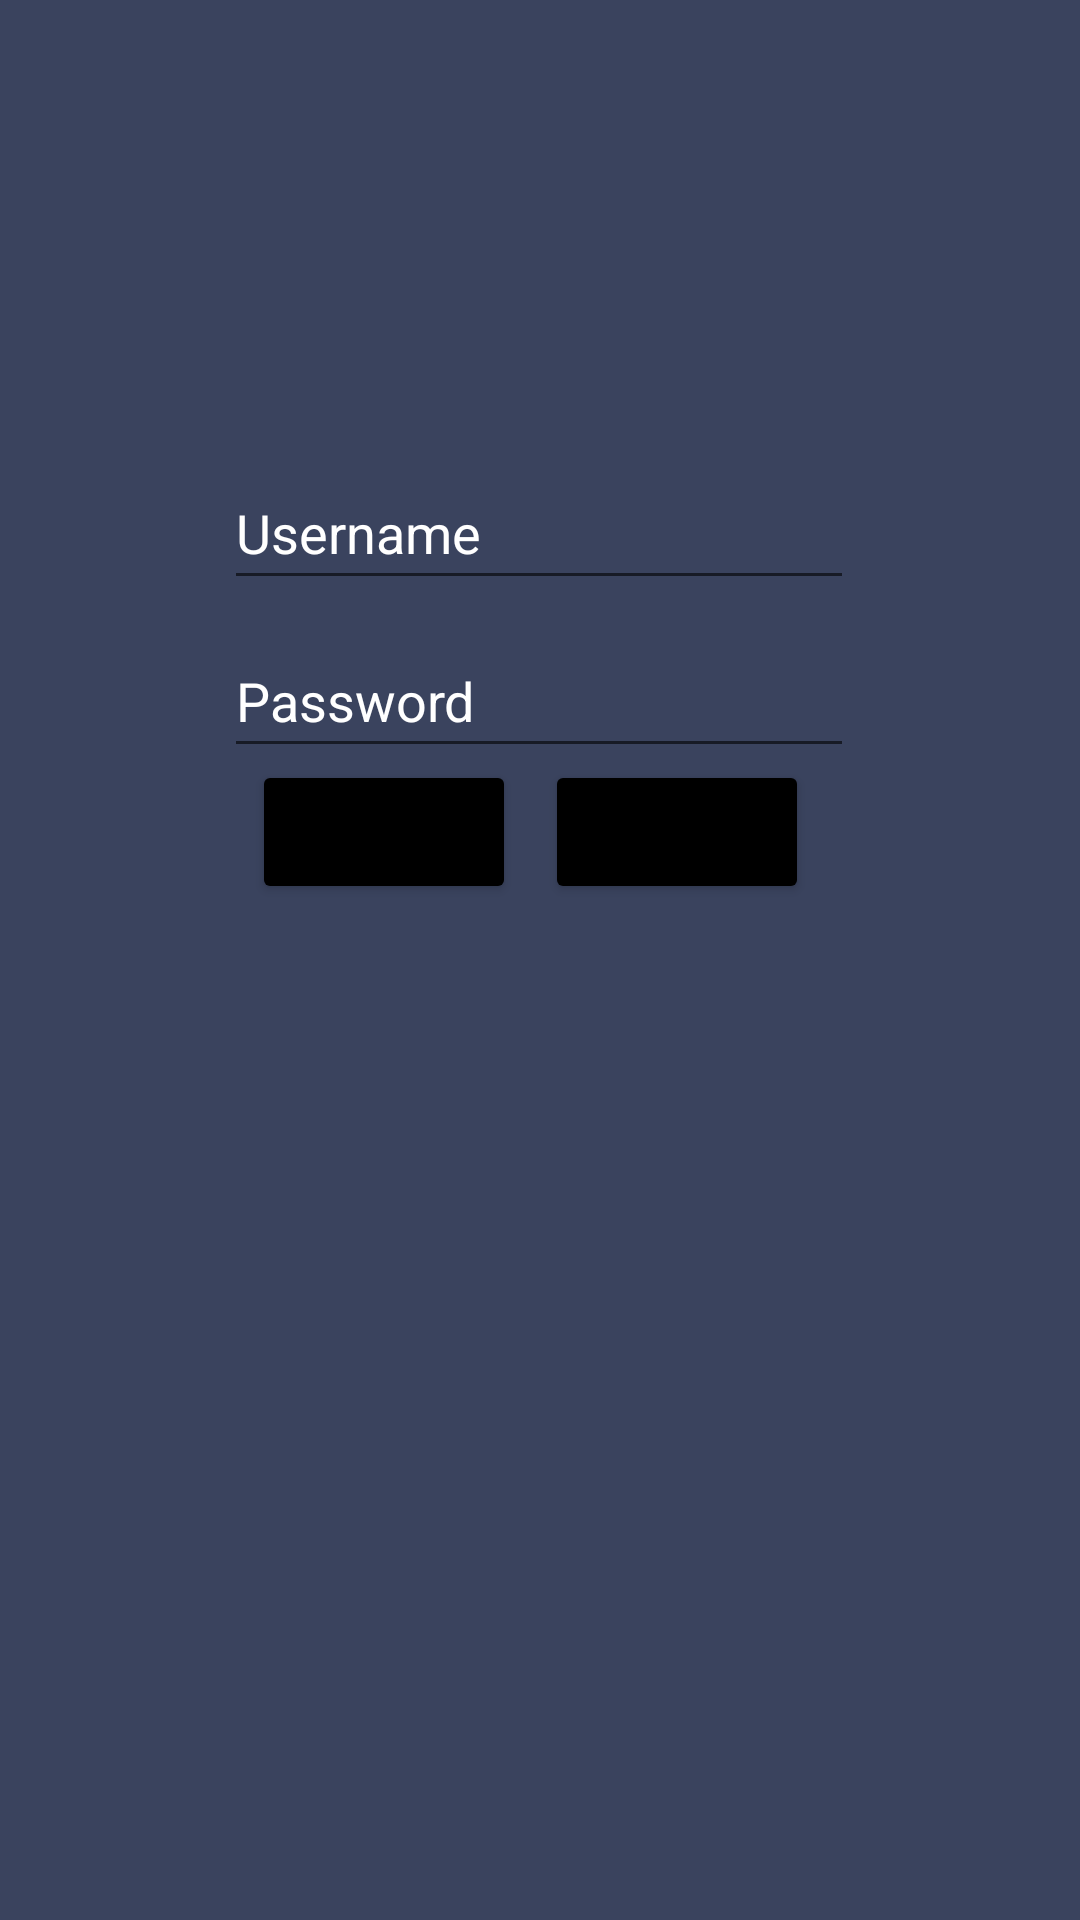

Write the Android layout XML for this screen, with the resource values it uses.
<!-- AndroidManifest.xml: activity theme Theme.Nftapp3.NoActionBar -->
<!-- res/layout/activity_main.xml -->
<?xml version="1.0" encoding="utf-8"?>
<androidx.constraintlayout.widget.ConstraintLayout xmlns:android="http://schemas.android.com/apk/res/android"
    xmlns:app="http://schemas.android.com/apk/res-auto"
    xmlns:tools="http://schemas.android.com/tools"
    android:id="@+id/main_activity"
    android:layout_width="match_parent"
    android:layout_height="match_parent"
    android:background="@color/dark_blue"
    tools:context=".MainActivity">


    <EditText
        android:id="@+id/passwordText"
        android:layout_width="wrap_content"
        android:layout_height="wrap_content"
        android:layout_marginTop="208dp"
        android:ems="10"
        android:hint="Password"
        android:textColorHint="@color/white"
        android:textColor="@color/white"
        android:inputType="textPassword"
        android:minHeight="48dp"
        app:layout_constraintEnd_toEndOf="parent"
        app:layout_constraintHorizontal_bias="0.497"
        app:layout_constraintStart_toStartOf="parent"
        app:layout_constraintTop_toTopOf="parent" />

    <Button
        android:id="@+id/loginButton"
        android:layout_width="wrap_content"
        android:layout_height="wrap_content"
        android:onClick="loginEvent"
        android:text="Login"
        app:backgroundTint="@color/black"
        app:layout_constraintBottom_toBottomOf="parent"
        app:layout_constraintEnd_toEndOf="parent"
        app:layout_constraintHorizontal_bias="0.309"
        app:layout_constraintStart_toStartOf="parent"
        app:layout_constraintTop_toTopOf="parent"
        app:layout_constraintVertical_bias="0.428" />

    <Button
        android:id="@+id/registerButton"
        android:layout_width="wrap_content"
        android:layout_height="wrap_content"
        android:text="Register"
        android:onClick="registerEvent"
        app:backgroundTint="@color/black"
        app:layout_constraintBottom_toBottomOf="parent"
        app:layout_constraintEnd_toEndOf="parent"
        app:layout_constraintHorizontal_bias="0.668"
        app:layout_constraintStart_toStartOf="parent"
        app:layout_constraintTop_toTopOf="parent"
        app:layout_constraintVertical_bias="0.428" />

    <EditText
        android:id="@+id/usernameText"
        android:layout_width="wrap_content"
        android:layout_height="wrap_content"
        android:layout_marginTop="152dp"
        android:ems="10"
        android:hint="Username"
        android:textColorHint="@color/white"
        android:inputType="textPersonName"
        android:textColor="@color/white"
        android:minHeight="48dp"
        app:layout_constraintEnd_toEndOf="parent"
        app:layout_constraintHorizontal_bias="0.497"
        app:layout_constraintStart_toStartOf="parent"
        app:layout_constraintTop_toTopOf="parent" />

    <EditText
        android:id="@+id/firstNameText"
        android:layout_width="wrap_content"
        android:layout_height="wrap_content"
        android:layout_marginTop="380dp"
        android:ems="10"
        android:hint="First Name"
        android:inputType="textPersonName"
        android:minHeight="48dp"
        android:textColorHint="@color/white"
        android:textColor="@color/white"
        android:visibility="invisible"
        app:layout_constraintEnd_toEndOf="parent"
        app:layout_constraintHorizontal_bias="0.497"
        app:layout_constraintStart_toStartOf="parent"
        app:layout_constraintTop_toTopOf="parent" />

    <EditText
        android:id="@+id/lastNameText"
        android:layout_width="wrap_content"
        android:layout_height="wrap_content"
        android:layout_marginTop="440dp"
        android:ems="10"
        android:hint="Last Name"
        android:inputType="textPersonName"
        android:minHeight="48dp"
        android:textColorHint="@color/white"
        android:textColor="@color/white"
        android:visibility="invisible"
        app:layout_constraintEnd_toEndOf="parent"
        app:layout_constraintHorizontal_bias="0.497"
        app:layout_constraintStart_toStartOf="parent"
        app:layout_constraintTop_toTopOf="parent" />


    <EditText
        android:id="@+id/newusernameText"
        android:layout_width="wrap_content"
        android:layout_height="wrap_content"
        android:layout_marginTop="496dp"
        android:ems="10"
        android:hint="Username"
        android:textColorHint="@color/white"
        android:textColor="@color/white"
        android:inputType="textPersonName"
        android:minHeight="48dp"
        android:visibility="invisible"
        app:layout_constraintEnd_toEndOf="parent"
        app:layout_constraintHorizontal_bias="0.497"
        app:layout_constraintStart_toStartOf="parent"
        app:layout_constraintTop_toTopOf="parent" />

    <EditText
        android:id="@+id/newpasswordText"
        android:layout_width="wrap_content"
        android:layout_height="wrap_content"
        android:layout_marginTop="556dp"
        android:ems="10"
        android:hint="Password"
        android:inputType="textPersonName"
        android:minHeight="48dp"
        android:textColorHint="@color/white"
        android:textColor="@color/white"
        android:visibility="invisible"
        app:layout_constraintEnd_toEndOf="parent"
        app:layout_constraintHorizontal_bias="0.497"
        app:layout_constraintStart_toStartOf="parent"
        app:layout_constraintTop_toTopOf="parent" />


    <Button
        android:id="@+id/SignupButton"
        android:layout_width="wrap_content"
        android:layout_height="wrap_content"
        android:onClick="signupEvent"
        android:text="Create Account"
        android:visibility="invisible"
        app:backgroundTint="@color/black"
        app:layout_constraintBottom_toBottomOf="parent"
        app:layout_constraintEnd_toEndOf="parent"
        app:layout_constraintHorizontal_bias="0.498"
        app:layout_constraintStart_toStartOf="parent"
        app:layout_constraintTop_toTopOf="parent"
        app:layout_constraintVertical_bias="0.91" />

    <ImageView
        android:id="@+id/cancel_Btn"
        android:layout_width="wrap_content"
        android:layout_height="wrap_content"
        android:layout_marginStart="44dp"
        android:layout_marginBottom="340dp"
        android:onClick="cancelEvent"
        app:layout_constraintBottom_toBottomOf="parent"
        app:layout_constraintStart_toStartOf="parent"
        app:srcCompat="@drawable/ic_baseline_cancel_24"
        android:visibility="invisible"/>

    <ImageView
        android:id="@+id/imageView17"
        android:layout_width="415dp"
        android:layout_height="250dp"
        android:layout_marginBottom="548dp"
        app:layout_constraintBottom_toBottomOf="parent"
        app:srcCompat="@drawable/logo"
        tools:layout_editor_absoluteX="16dp" />

    <ImageView
        android:id="@+id/userGuideImage"
        android:layout_width="wrap_content"
        android:layout_height="wrap_content"
        android:layout_marginStart="45dp"
        android:layout_marginTop="18dp"
        android:onClick="UserGuide"
        app:layout_constraintBottom_toBottomOf="parent"
        app:layout_constraintStart_toStartOf="parent"
        app:layout_constraintTop_toTopOf="parent"
        app:layout_constraintVertical_bias="0.076"
        app:srcCompat="@drawable/help_24" />


</androidx.constraintlayout.widget.ConstraintLayout>
<!-- resources referenced by this layout -->
<resources>
  <color name="black">#FF000000</color>
  <color name="dark_blue">#3A435E</color>
  <color name="white">#FFFFFFFF</color>
  <!-- drawable logo: png bitmap (drawable, 13203 bytes) -->
  <style name="Theme.Nftapp3.NoActionBar">
          <item name="windowActionBar">false</item>
          <item name="windowNoTitle">true</item>
      </style>
</resources>
